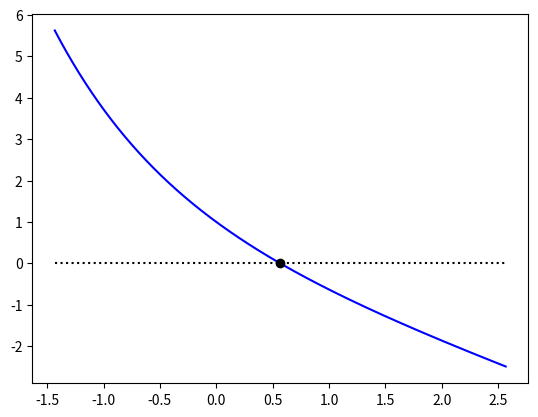

The matplotlib source for this figure:
"""
Método Numérico: 

-- Método Aberto --


@author: Leonardo A. Antunes
"""

import math
import matplotlib.pyplot as plt

# Estimativa inicial -----------------------------------
valorInicial = 0
# Erro relativo aceitável ------------------------------
Erro = 0.001

# Passo de plotagem ------------------------------------
passo = 1e-3

# Função inicial
def f(x):
    f = math.exp(-x) - x
    return f

# Derivada Função inicial
def f_(x):
    fd = -math.exp(-x) - 1
    return fd

# Função de Iteração
def g(x):
    g = x - (f(x) / f_(x))
    return g

# Cálculo de erro relativo
def Erelativo (x1, x2):
    Er = abs(((x2 - x1) / x2) * 100)
    return Er

# Método Numérico
def newtonRaphson(vI):
    Er = 100
    array_x = []
    array_x.append(vI)

    iteracao = 0
    i = 0
    while Er > Erro:
        array_x.append(g(array_x[i]))
        Er = Erelativo(array_x[i], array_x[i+1])
    
        #print("x=", array_x[i], "   g(x)=", array_x[i+1], "   Er=", Er)
        i+=1
        iteracao += 1
    return array_x[-1], Er, iteracao;

# Plot:
def PlotFuncao(Xi, Xf, step):    
    plotx = []
    ploty = []
    axisX = [Xi, Xf]
    axisY = [0, 0]
    
    i = Xi
    while i <= Xf:
        plotx.append(i)
        ploty.append(f(i))
        i += step
  
    plt.plot(plotx, ploty, c='b')
    plt.plot(xEncontrado, f(xEncontrado), marker='o', c='k')
    plt.plot(axisX, axisY, ls=':', c='k')
    plt.show()

xEncontrado, erroRelativo, iteracoes = newtonRaphson(valorInicial)
PlotFuncao(xEncontrado - 2, xEncontrado + 2, passo)
print("A raiz é", xEncontrado, "Erro relativo:", erroRelativo)
print("Número de iterações:", iteracoes)